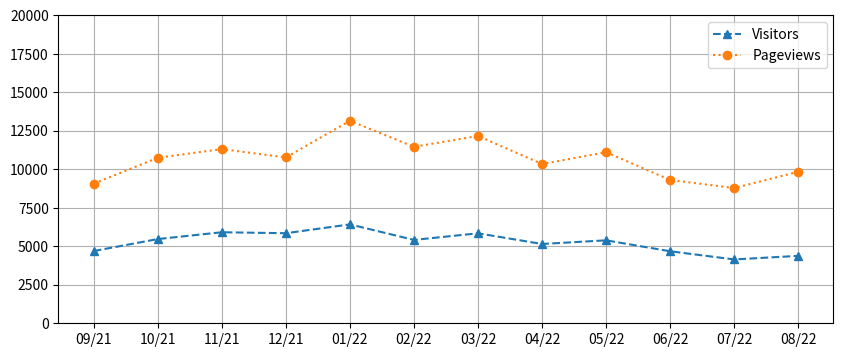

This chart was generated by the following Python code:
import matplotlib.pyplot as plt

months = ["09/21", "10/21", "11/21", "12/21", "01/22", "02/22", "03/22", "04/22", "05/22", "06/22", "07/22", "08/22"]
pageviews = [9071, 10742, 11312, 10769, 13147, 11459, 12163, 10341, 11108, 9307, 8782, 9836]
visitors  = [4690, 5468, 5911, 5848, 6422, 5413, 5842, 5149, 5386, 4676, 4145, 4378]

plt.figure(figsize = (10, 4))
plt.plot(months, visitors, "^--", label = "Visitors")
plt.plot(pageviews, "o:", label = "Pageviews")
plt.grid(True)
plt.ylim(0, 20000)
plt.legend()

plt.show()
